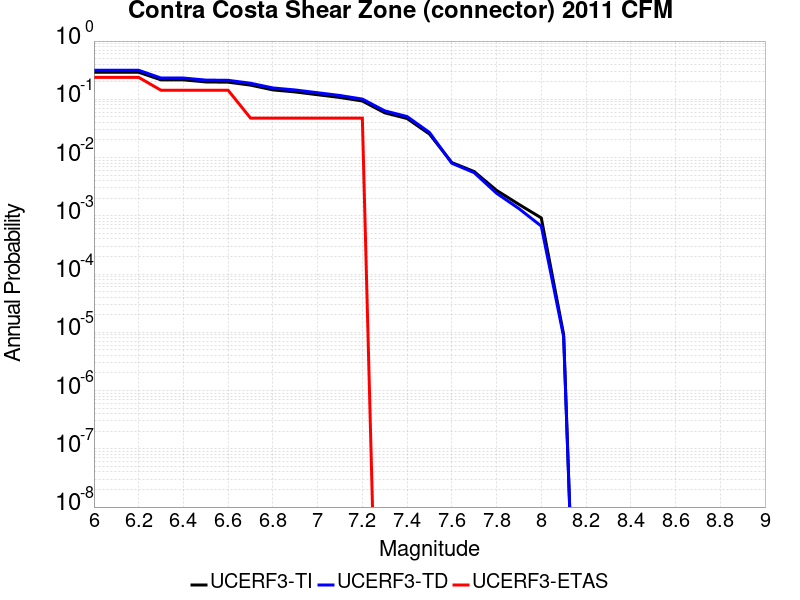

The table this chart was drawn from, first rows:
Magnitude, UCERF3-TI Prob, UCERF3-TD Prob, UCERF3-ETAS Prob
6.0, 0.2911, 0.3149, 0.2381
6.1, 0.2911, 0.3149, 0.2381
6.2, 0.2911, 0.3149, 0.2381
6.3, 0.2158, 0.2319, 0.1429
6.4, 0.2158, 0.2319, 0.1429
6.5, 0.1987, 0.2139, 0.1429
6.6, 0.1968, 0.2119, 0.1429
6.7, 0.1752, 0.1889, 0.04762
6.8, 0.145, 0.1567, 0.04762
6.9, 0.1338, 0.1447, 0.04762
7.0, 0.1198, 0.1297, 0.04762
7.1, 0.1075, 0.1163, 0.04762
7.2, 0.09355, 0.101, 0.04762
7.3, 0.05868, 0.06344, 0.0
7.4, 0.04682, 0.05063, 0.0
7.5, 0.02535, 0.02702, 0.0
7.6, 0.008211, 0.007989, 0.0
7.7, 0.005756, 0.005499, 0.0
7.8, 0.002738, 0.00244, 0.0
7.9, 0.001572, 0.00133, 0.0
8.0, 9.2080625E-4, 6.654229E-4, 0.0
8.1, 9.193365E-6, 8.379112E-6, 0.0
